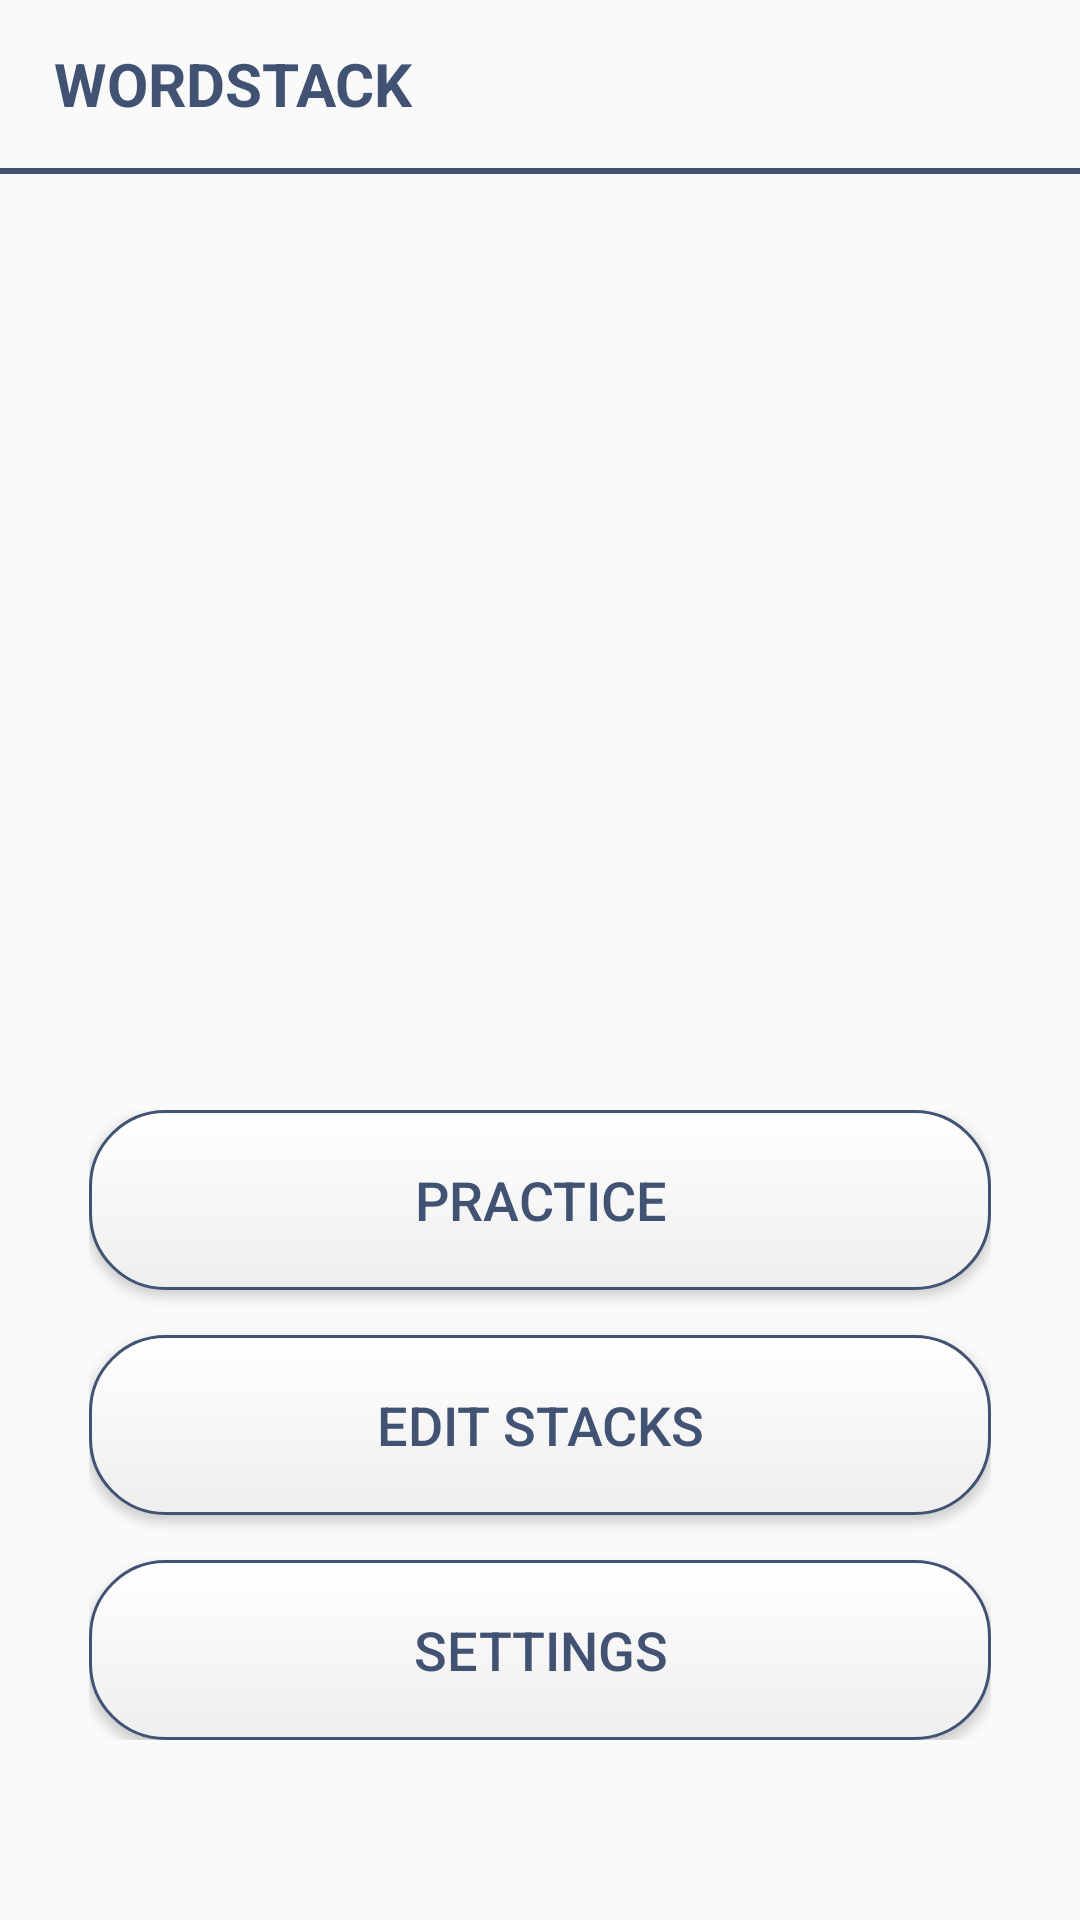

Reconstruct the res/layout file that produces this screen, plus the resources it refers to.
<!-- AndroidManifest.xml: application theme AppTheme -->
<!-- res/layout/activity_main_menu.xml -->
<?xml version="1.0" encoding="utf-8"?>
<RelativeLayout xmlns:android="http://schemas.android.com/apk/res/android"
    xmlns:tools="http://schemas.android.com/tools"
    android:layout_width="match_parent"
    android:layout_height="match_parent"
    tools:context=".presentation.activities.MainMenuActivity">

    
    <LinearLayout
        android:id="@+id/toolbar"
        android:layout_width="match_parent"
        android:layout_height="wrap_content"
        android:orientation="vertical">

        
        <RelativeLayout
            android:layout_width="match_parent"
            android:layout_height="56dp"
            android:paddingLeft="18dp"
            android:paddingRight="18dp"
            android:paddingTop="5dp">

            
            <TextView
                android:id="@+id/toolbar_title"
                android:layout_width="match_parent"
                android:layout_height="wrap_content"
                android:layout_centerVertical="true"
                android:text="WordStack"
                android:textAllCaps="true"
                android:textColor="@color/mainBlue"
                android:textSize="20sp"
                android:textStyle="bold" />

        </RelativeLayout>

        
        <View
            android:layout_width="match_parent"
            android:layout_height="2dp"
            android:background="@color/mainBlue" />

    </LinearLayout>

    
    <RelativeLayout
        android:id="@+id/root_wrapper"
        android:layout_width="match_parent"
        android:layout_height="match_parent"
        android:layout_below="@+id/toolbar">

        
        <RelativeLayout
            android:id="@+id/content_wrapper"
            android:layout_width="match_parent"
            android:layout_height="match_parent"
            android:paddingBottom="30dp"
            android:paddingLeft="@dimen/activity_horizontal_margin"
            android:paddingRight="@dimen/activity_horizontal_margin"
            android:paddingTop="@dimen/activity_vertical_margin">

            
            <LinearLayout
                android:id="@+id/bottom_layout"
                android:layout_width="match_parent"
                android:layout_height="wrap_content"
                android:layout_alignParentBottom="true"
                android:gravity="center"
                android:orientation="vertical"
                android:padding="30dp">

                
                <Button
                    android:id="@+id/practice_button"
                    android:layout_width="match_parent"
                    android:layout_height="60dp"
                    android:background="@drawable/button_rounded"
                    android:padding="15dp"
                    android:text="Practice"
                    android:textAllCaps="true"
                    android:textColor="@color/mainBlue"
                    android:layout_marginBottom="15dp"
                    android:textSize="18sp" />

                
                <Button
                    android:id="@+id/edit_stacks_button"
                    android:layout_width="match_parent"
                    android:layout_height="60dp"
                    android:background="@drawable/button_rounded"
                    android:padding="15dp"
                    android:text="Edit stacks"
                    android:textAllCaps="true"
                    android:textColor="@color/mainBlue"
                    android:layout_marginBottom="15dp"
                    android:textSize="18sp" />

                
                <Button
                    android:id="@+id/settings_button"
                    android:layout_width="match_parent"
                    android:layout_height="60dp"
                    android:background="@drawable/button_rounded"
                    android:padding="15dp"
                    android:text="Settings"
                    android:textAllCaps="true"
                    android:textColor="@color/mainBlue"
                    android:textSize="18sp" />

            </LinearLayout>

        </RelativeLayout>

    </RelativeLayout>

</RelativeLayout>
<!-- resources referenced by this layout -->
<resources>
  <color name="mainBlue">#425273</color>
  <!-- drawable button_rounded (drawable) -->
  <?xml version="1.0" encoding="utf-8"?>
  <selector xmlns:android="http://schemas.android.com/apk/res/android">
      
      <item android:drawable="@drawable/button_unfocused" android:state_focused="false" android:state_pressed="false" android:state_selected="false" />
      <item android:drawable="@drawable/button_unfocused" android:state_focused="false" android:state_pressed="false" android:state_selected="true" />
      
      <item android:drawable="@drawable/button_unfocused" android:state_focused="true" android:state_pressed="false" android:state_selected="false" />
      <item android:drawable="@drawable/button_unfocused" android:state_focused="true" android:state_pressed="false" android:state_selected="true" />
      
      <item android:drawable="@drawable/button_unfocused" android:state_pressed="true" />
  </selector>
  <style name="AppTheme" parent="Theme.AppCompat.Light.NoActionBar">
          <item name="colorPrimary">@color/colorPrimary</item>
          <item name="colorPrimaryDark">@color/colorPrimaryDark</item>
          <item name="colorAccent">@color/colorAccent</item>
  
          <item name="colorControlNormal">@color/colorAccent</item>
          <item name="colorControlActivated">@color/colorAccent</item>
      </style>
  <!-- drawable button_unfocused (drawable) -->
  <?xml version="1.0" encoding="utf-8"?>
  <shape xmlns:android="http://schemas.android.com/apk/res/android"
      android:shape="rectangle">
      <stroke
          android:width="1dp"
          android:color="@color/mainBlue" />
      <corners android:radius="25dp" />
  
      
  
      <gradient
          android:angle="90"
          android:endColor="#fff"
          android:startColor="#eee" />
  
  </shape>
  <color name="colorPrimary">@color/mainBlue</color>
  <color name="colorPrimaryDark">@color/mainBlueDark</color>
  <color name="colorAccent">@color/mainBlue</color>
  <color name="mainBlueDark">#323e58</color>
</resources>
